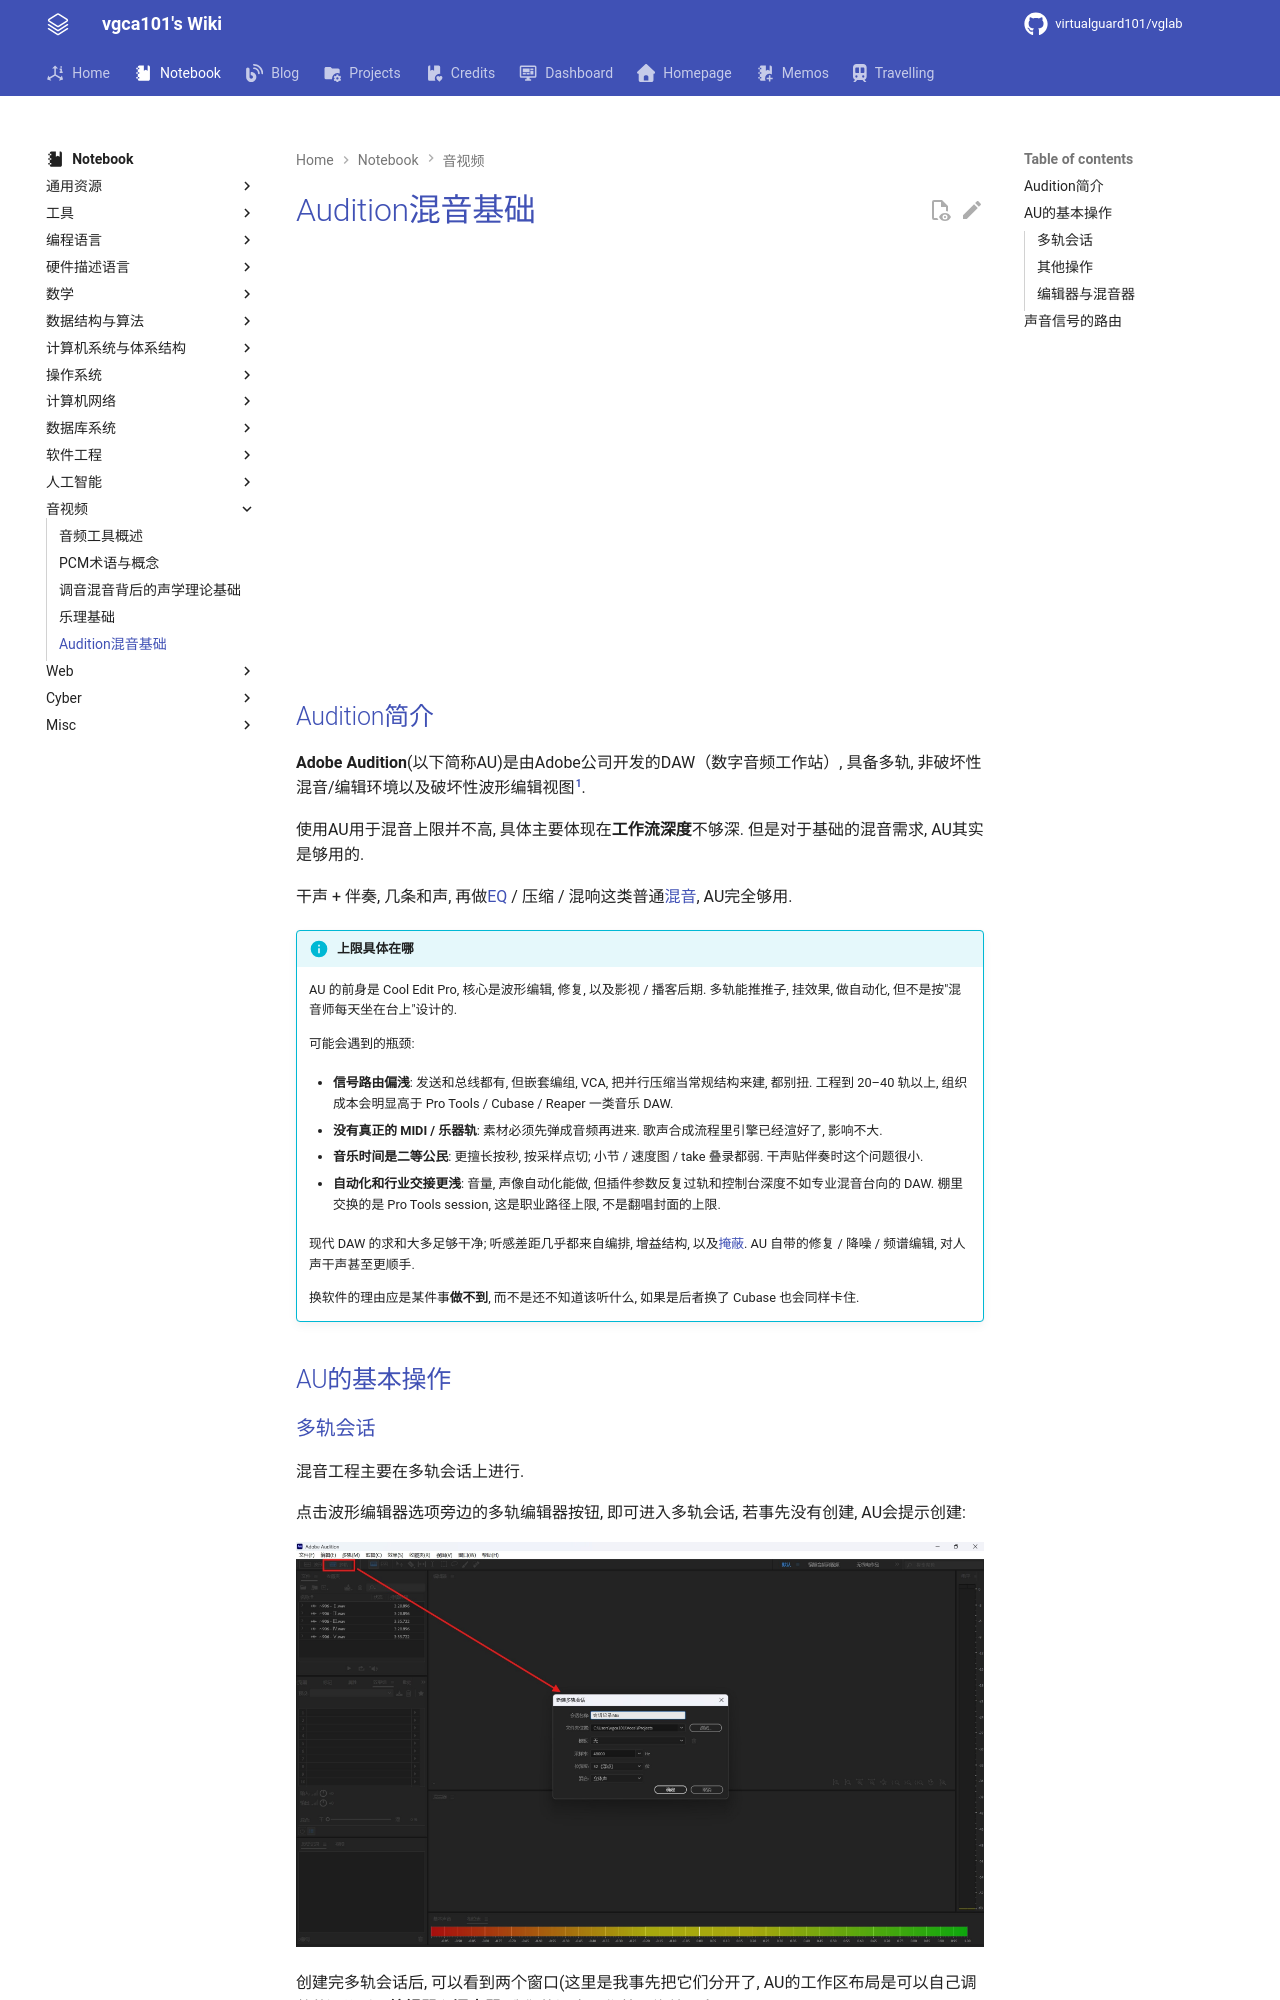

repository: virtualguard101/wiki · page: note/audio/Audition混音基础/index.html · generator: mkdocs

---
date: 2026-09-12 23:18:47
title: Audition混音基础
permalink: audition-mix
publish: true
tags:
  - 音视频
---

# Audition混音基础

<div class="responsive-video-container">
    <iframe src="https://player.bilibili.com/player.html?isOutside=true&aid=115970710444028&bvid=BV1Pe67BsEyk&cid=35655386454&p=1&autoplay=0"
    scrolling="no" 
    border="0" 
    frameborder="no" 
    framespacing="0" 
    allowfullscreen="true"> 
    </iframe>
</div>
